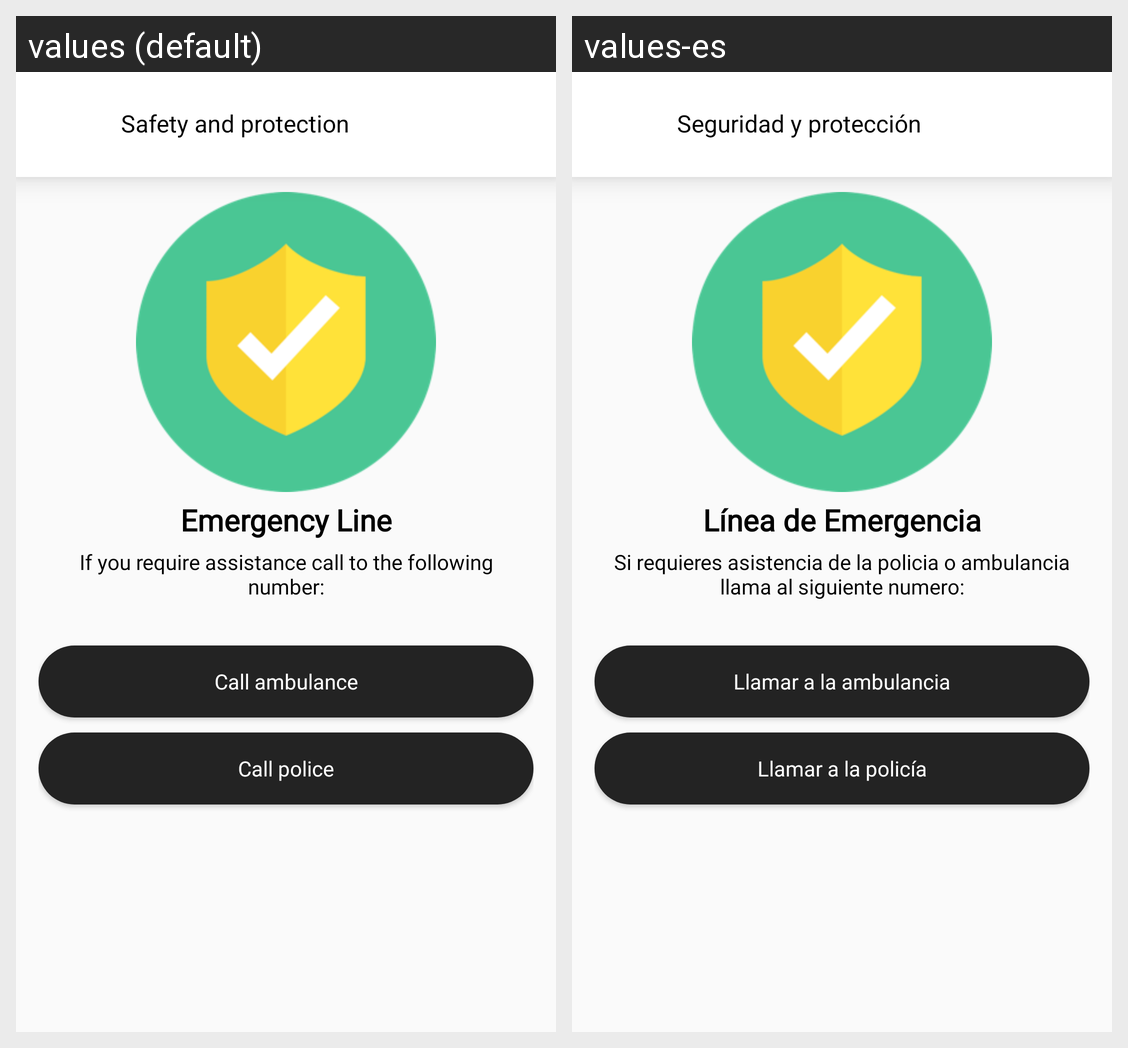

Translations of the strings shown on this Android screen, per locale in the grid:
Android screen res/layout/activity_protection.xml rendered under 2 locales, left to right: values (default), values-es. Device: Nexus 5 (rendered at 1080×1920; each locale shown at half size, 540×960, under a caption strip naming it); theme AppTheme.
Strings drawn on this screen, with the default value and each locale's value (text and hints the layout hard-codes, and strings that could not be matched under every locale, appear in the picture but are not listed):

string_privacy
  values: Safety and protection
  values-es: Seguridad y protección

string_emergency
  values: Emergency Line
  values-es: Línea de Emergencia

string_emergency_sub
  values: If you require assistance call to the following number:
  values-es: Si requieres asistencia de la policia o ambulancia llama al siguiente numero:

string_call_ambulance
  values: Call ambulance
  values-es: Llamar a la ambulancia

string_call_police
  values: Call police
  values-es: Llamar a la policía
